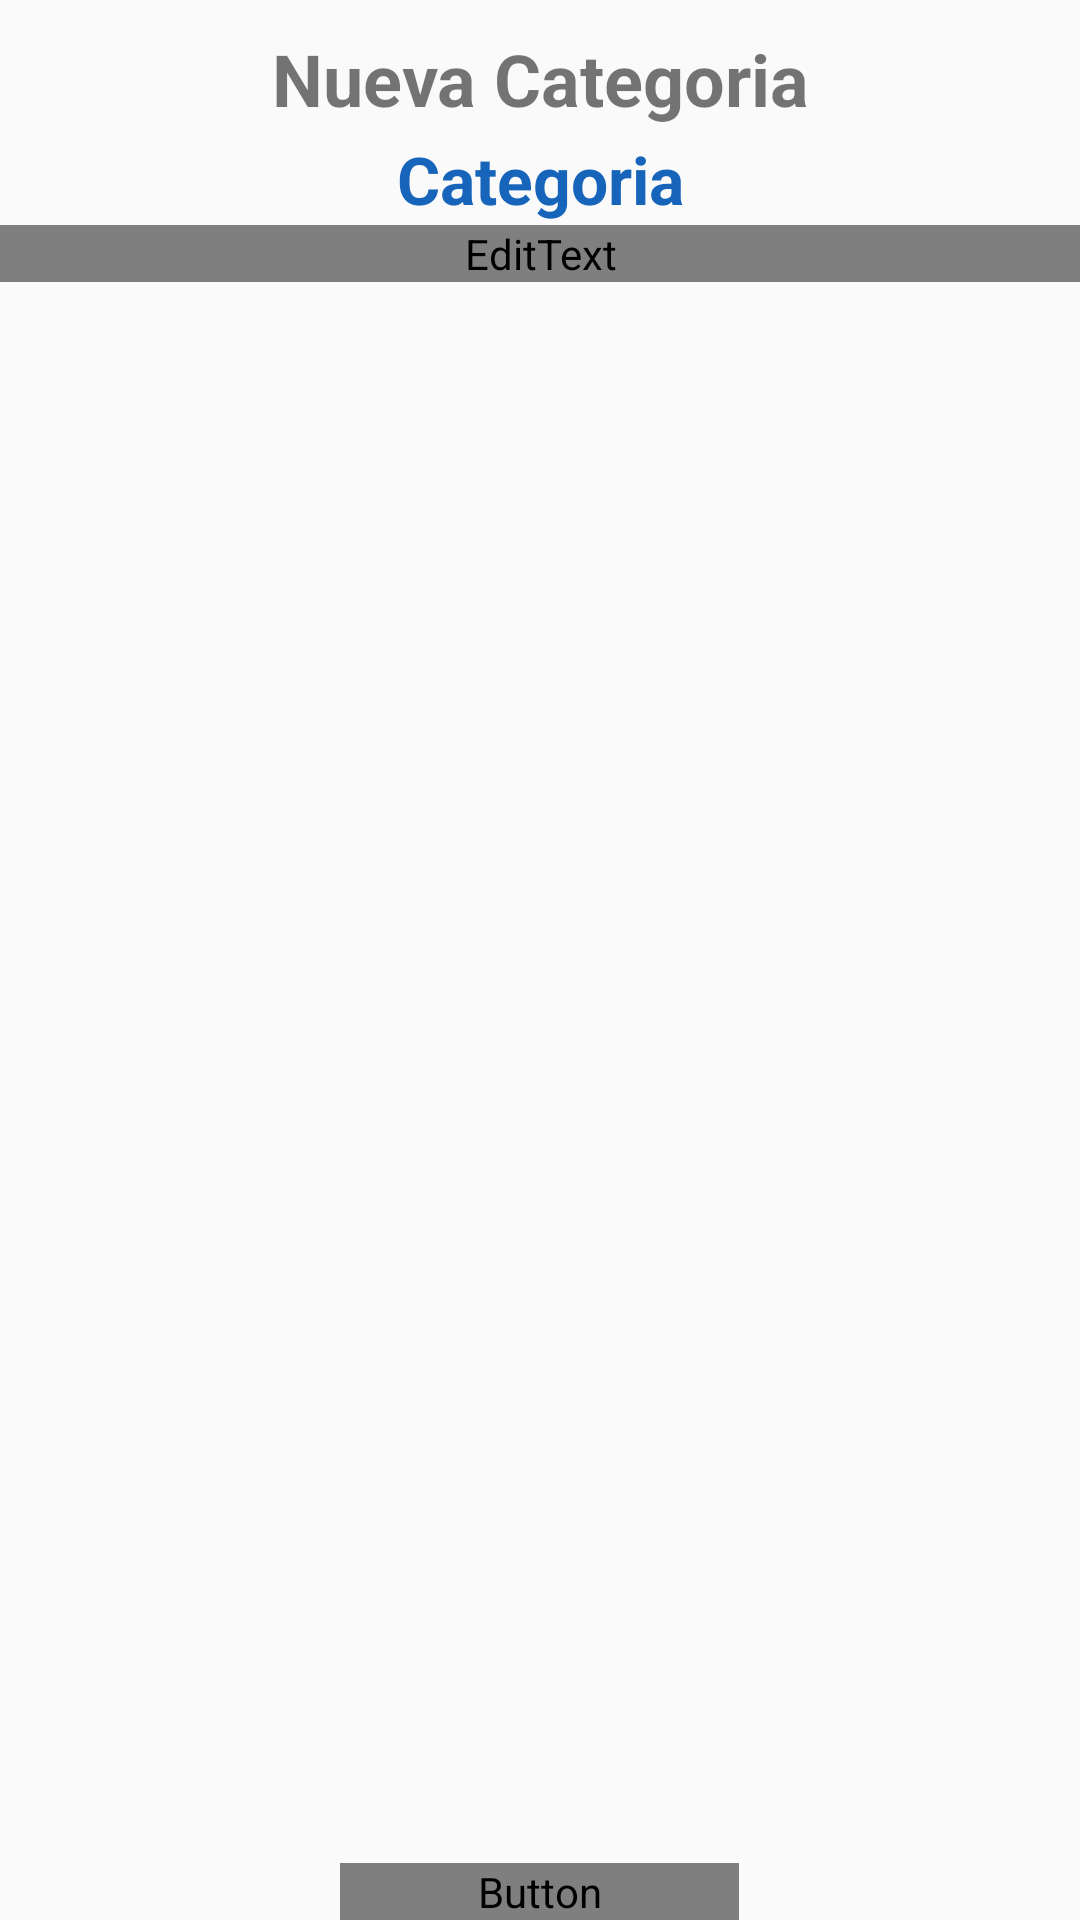

Produce the Android XML layout that renders to this screen, including the resource entries it uses.
<!-- AndroidManifest.xml: application theme AppTheme -->
<!-- res/layout/fragment_registrar_categoria.xml -->
<FrameLayout xmlns:android="http://schemas.android.com/apk/res/android"
    xmlns:tools="http://schemas.android.com/tools"
    android:layout_width="match_parent"
    android:layout_height="190dp"
    tools:context=".Controller.Fragment_Registrar_Categoria">

    
    <TextView
        android:layout_width="match_parent"
        android:layout_height="wrap_content"
        android:text="@string/msg_registrar_Categoria"
        android:gravity="center"
        android:textSize="24sp"
        android:layout_marginTop="10dp"
        android:textStyle="bold"
        android:textColor="@color/abc_input_method_navigation_guard" />

    <TextView
        android:layout_width="match_parent"
        android:layout_height="wrap_content"
        android:text="@string/msg_nombre_Categoria"
        android:gravity="center"
        android:textSize="22dp"
        android:layout_marginTop="45dp"
        android:textColor="#1764bb"
        android:textColorHighlight="#0b29bf"
        android:textStyle="bold"
        android:layout_gravity="center_horizontal|top" />

    <EditText
        android:layout_width="match_parent"
        android:layout_height="wrap_content"
        android:height="55dp"
        android:layout_marginTop="75dp"
        android:layout_gravity="center_horizontal"
        android:textAlignment="center"
        android:hint="Categoria"
        android:focusable="true"
        android:id="@+id/et_Categoria"
        />

    <Button
        android:layout_width="133dp"
        android:layout_height="wrap_content"
        android:text="Guardar"
        android:id="@+id/btnRegistrarCategoria"
        android:layout_gravity="center_horizontal|bottom"
        android:textStyle="bold"
        />

</FrameLayout>
<!-- resources referenced by this layout -->
<resources>
  <string name="msg_nombre_Categoria">Categoria</string>
  <string name="msg_registrar_Categoria"> Nueva Categoria</string>
  <style name="AppTheme" parent="Theme.AppCompat.Light.NoActionBar">
          
          <item name="colorPrimary">@color/md_light_blue_500</item>
          <item name="colorPrimaryDark">@color/colorPrimaryDark</item>
          <item name="colorAccent">@color/accent_material_light</item>
          <item name="android:textColorPrimary">@color/abc_input_method_navigation_guard</item>
  
      </style>
  <color name="md_light_blue_500">#0f80d0</color>
  <color name="colorPrimaryDark">#1f60ac</color>
</resources>
